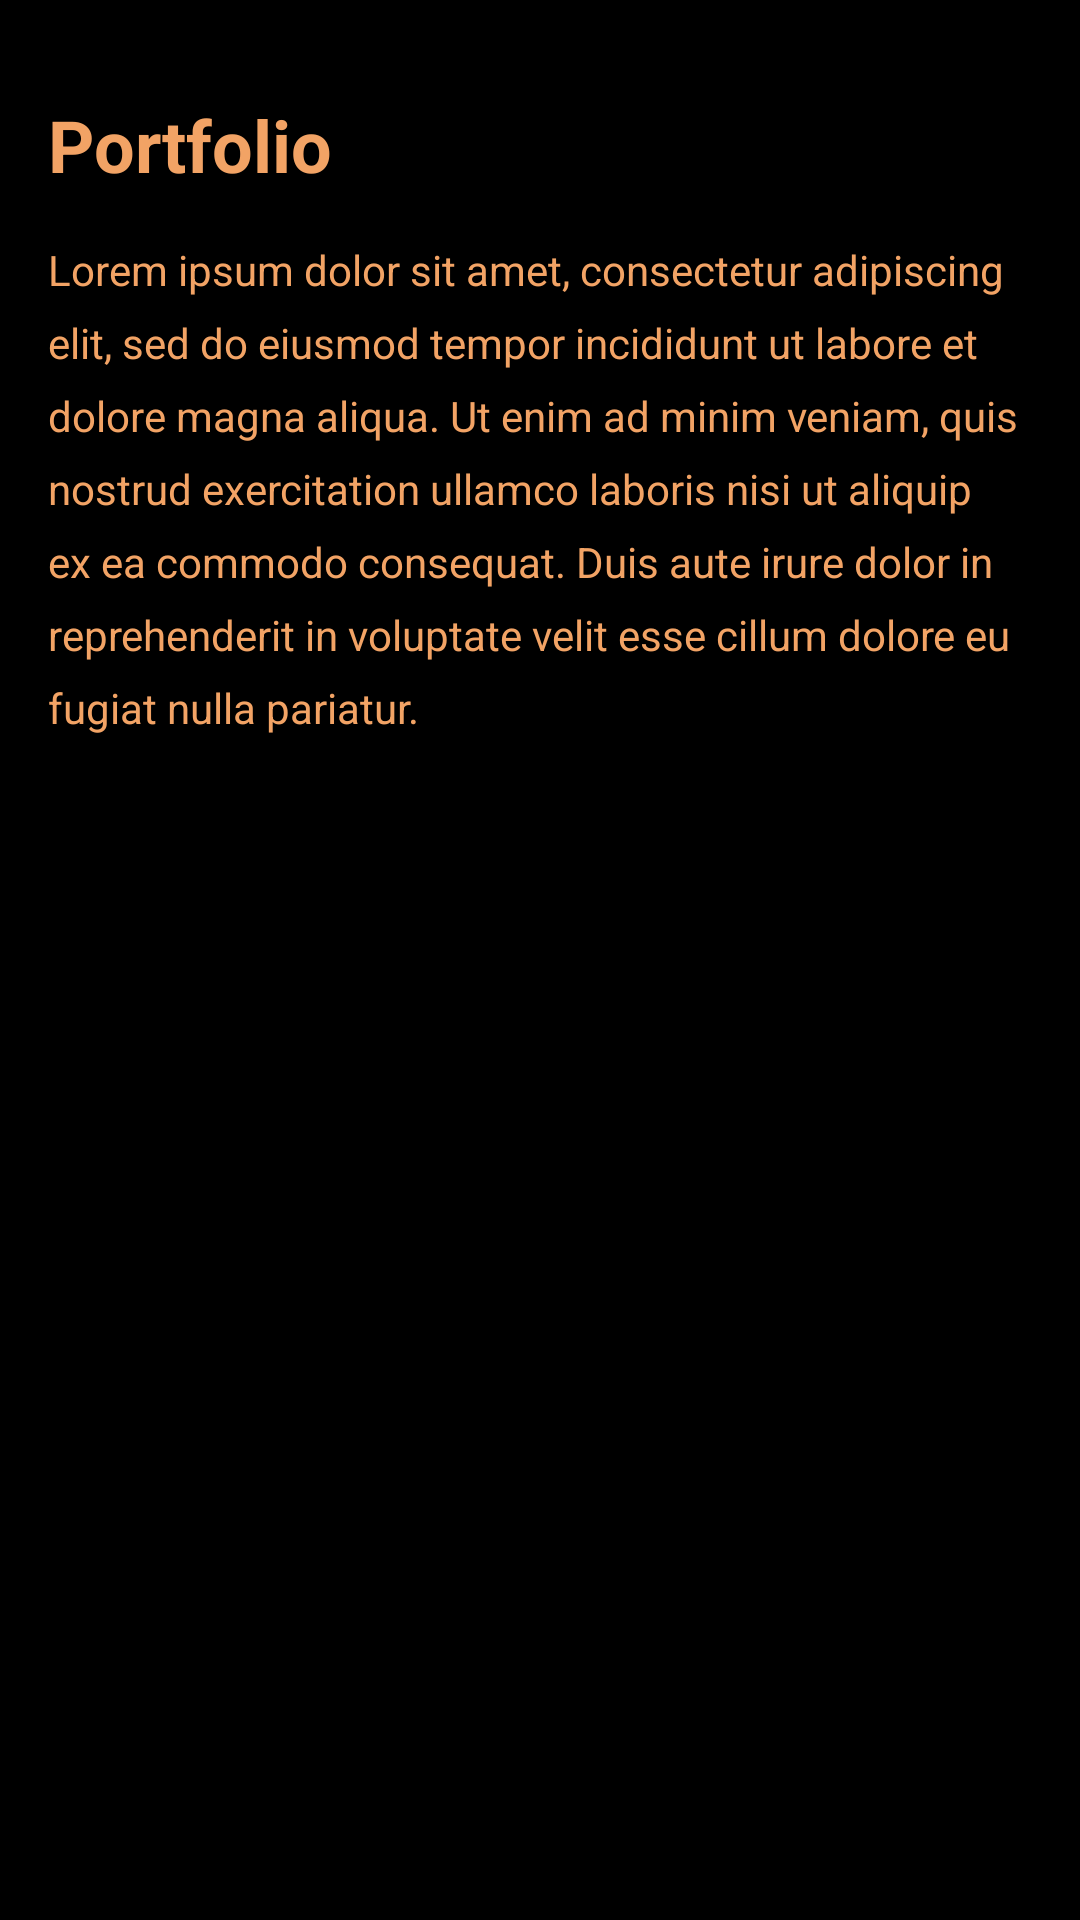

Write the Android layout XML for this screen, with the resource values it uses.
<!-- AndroidManifest.xml: application theme AppTheme -->
<!-- res/layout/fragment_portfolio.xml -->
<?xml version="1.0" encoding="utf-8"?>
<androidx.constraintlayout.widget.ConstraintLayout
    xmlns:android="http://schemas.android.com/apk/res/android"
    xmlns:app="http://schemas.android.com/apk/res-auto"
    xmlns:tools="http://schemas.android.com/tools"
    android:layout_width="match_parent"
    android:layout_height="match_parent"
    android:background="@color/background_dark"
    tools:context=".portfolio.PortfolioFragment">


    <TextView
        android:id="@+id/textView11"
        android:layout_width="wrap_content"
        android:layout_height="wrap_content"
        android:layout_marginStart="16dp"
        android:layout_marginLeft="16dp"
        android:layout_marginTop="32dp"
        android:text="Portfolio"
        android:textSize="24sp"
        android:textStyle="bold"
        android:textColor="@color/colorPrimary"
        app:layout_constraintStart_toStartOf="parent"
        app:layout_constraintTop_toTopOf="parent" />

    <TextView

        android:id="@+id/textView12"
        android:layout_width="0dp"
        android:layout_height="wrap_content"
        android:layout_marginStart="16dp"
        android:layout_marginLeft="16dp"
        android:layout_marginTop="16dp"
        android:layout_marginEnd="16dp"
        android:layout_marginRight="16dp"
        android:lineSpacingExtra="8sp"
        android:textColor="@color/colorPrimary"
        android:text="@string/lorem_text"
        app:layout_constraintEnd_toEndOf="parent"
        app:layout_constraintStart_toStartOf="parent"
        app:layout_constraintTop_toBottomOf="@+id/textView11" />

    <androidx.recyclerview.widget.RecyclerView
        android:id="@+id/rv_portfolio"
        android:layout_width="0dp"
        android:layout_height="0dp"
        android:layout_marginStart="16dp"
        android:layout_marginLeft="16dp"
        android:layout_marginTop="16dp"
        android:layout_marginEnd="16dp"
        android:layout_marginRight="16dp"
        app:layout_constraintBottom_toBottomOf="parent"
        app:layout_constraintEnd_toEndOf="parent"
        app:layout_constraintStart_toStartOf="parent"
        app:layout_constraintTop_toBottomOf="@+id/textView12" />


</androidx.constraintlayout.widget.ConstraintLayout>
<!-- resources referenced by this layout -->
<resources>
  <color name="background_dark">#000000</color>
  <color name="colorPrimary">#f2a365</color>
  <string name="lorem_text">Lorem ipsum dolor sit amet, consectetur adipiscing elit, sed do eiusmod tempor incididunt ut labore et dolore magna aliqua. Ut enim ad minim veniam, quis nostrud exercitation ullamco laboris nisi ut aliquip ex ea commodo consequat. Duis aute irure dolor in reprehenderit in voluptate velit esse cillum dolore eu fugiat nulla pariatur. </string>
  <style name="AppTheme" parent="Theme.AppCompat.Light.DarkActionBar">
          
          <item name="colorPrimary">@color/colorPrimary</item>
          <item name="colorPrimaryDark">@color/background_dark</item>
          <item name="colorAccent">@color/colorAccent</item>
      </style>
  <color name="colorAccent">#D81B60</color>
</resources>
